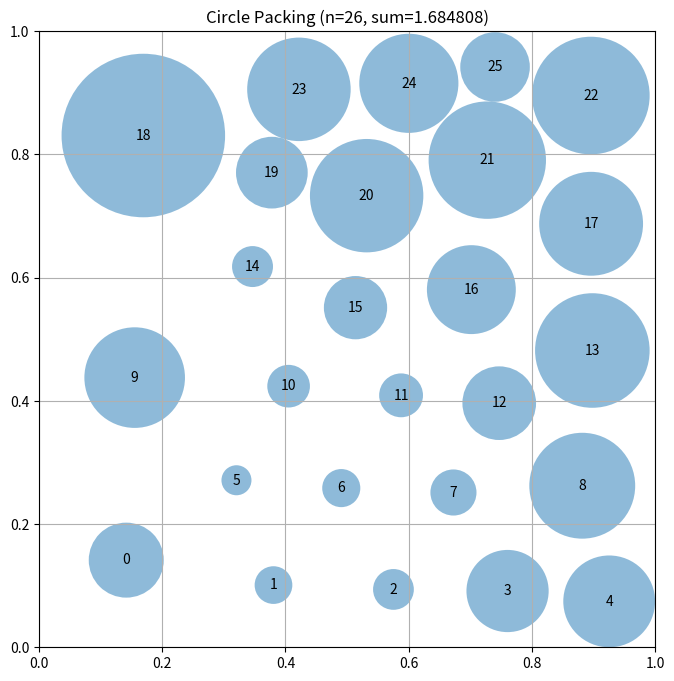

This chart was generated by the following Python code:
# EVOLVE-BLOCK-START
"""Constructor-based circle packing for n=26 circles"""
import numpy as np


def construct_packing():
    """
    Construct a specific arrangement of 26 circles in a unit square
    that attempts to maximize the sum of their radii.

    Returns:
        Tuple of (centers, radii, sum_of_radii)
        centers: np.array of shape (26, 2) with (x, y) coordinates
        radii: np.array of shape (26) with radius of each circle
        sum_of_radii: Sum of all radii
    """
    # Initialize arrays for 26 circles
    n = 26
    centers = np.zeros((n, 2))

    # Enumerate multiple lattice topologies and spacings; relax each with
    # uniform-radius repulsion and keep the best total radius.
    sqrt3_2 = np.sqrt(3.0) / 2.0
    iu = np.triu_indices(n, k=1)

    def make_layout(row_counts, s, stagger):
        pts = np.zeros((n, 2))
        h = sqrt3_2 * s if stagger else s
        idx = 0
        for r_i, cnt in enumerate(row_counts):
            y = s / 2.0 + r_i * h
            x0 = 0.5 - (cnt - 1) * s / 2.0
            if stagger and r_i % 2 == 1:
                x0 += s / 2.0
            for c in range(cnt):
                pts[idx] = [x0 + c * s, y]
                idx += 1
        return pts

    def uniform_relax(pts, r0, n_iters=300):
        pts = pts.copy()
        for _ in range(n_iters):
            diff = pts[:, None, :] - pts[None, :, :]
            dist = np.sqrt((diff ** 2).sum(-1))
            d = dist[iu]
            ov = 2.0 * r0 - d
            mask = ov > 1e-12
            if not mask.any():
                break
            ii, jj = iu[0][mask], iu[1][mask]
            u = diff[ii, jj] / d[mask][:, None]
            push = 0.05 * ov[mask][:, None] * u
            move = np.zeros_like(pts)
            np.add.at(move, ii, push)
            np.add.at(move, jj, -push)
            pts += move
            pts[:, 0] = np.clip(pts[:, 0], r0, 1 - r0)
            pts[:, 1] = np.clip(pts[:, 1], r0, 1 - r0)
        return pts

    candidates = []
    for s in [0.155, 0.17, 0.185, 0.19, 1.0 / (5.0 + sqrt3_2)]:
        candidates.append(make_layout([4, 5, 4, 5, 4, 4], s, True))
        candidates.append(make_layout([5, 4, 5, 4, 5, 3], s, True))
        candidates.append(make_layout([5, 4, 5, 4, 4, 4], s, False))
        candidates.append(make_layout([4, 5, 4, 5, 4, 4], s, False))

    # Deterministic jittered variants: perturb the base lattices with small
    # Gaussian noise to break perfect symmetry; edge effects mean asymmetric
    # layouts can beat symmetric ones after relaxation.
    rng = np.random.default_rng(12345)
    base_layouts = [
        ([4, 5, 4, 5, 4, 4], True),
        ([5, 4, 5, 4, 5, 3], True),
        ([4, 5, 4, 5, 4, 4], False),
        ([5, 4, 5, 4, 4, 4], False),
    ]
    for k in range(12):
        row_counts, stagger = base_layouts[k % len(base_layouts)]
        s = [0.17, 0.185, 0.19, 1.0 / (5.0 + sqrt3_2)][k % 4]
        p = make_layout(row_counts, s, stagger)
        p += rng.normal(0.0, 0.015, p.shape)
        p[:, 0] = np.clip(p[:, 0], 0.02, 0.98)
        p[:, 1] = np.clip(p[:, 1], 0.02, 0.98)
        candidates.append(p)

    best = None
    for pts0 in candidates:
        dmin = np.min((np.sqrt(((pts0[:, None, :] - pts0[None, :, :]) ** 2).sum(-1)
                                + np.eye(n) * 1e9)).min(axis=1))
        pts = uniform_relax(pts0, dmin / 2.0)
        radii_c = compute_max_radii(pts)
        total = radii_c.sum()
        if best is None or total > best[2]:
            best = (pts, radii_c, total)

    centers = best[0]

    # Joint SLSQP refinement over centers AND radii (78 variables):
    # maximize sum(r) s.t. r_i + r_j <= d_ij and wall constraints.
    from scipy.optimize import minimize

    pairs = np.array(iu).T  # list of (i, j) index pairs

    def unpack(z):
        c = z[:2 * n].reshape(n, 2)
        r = z[2 * n:]
        return c, r

    def neg_obj(z):
        return -z[2 * n:].sum()

    def neg_obj_grad(z):
        g = np.zeros_like(z)
        g[2 * n:] = -1.0
        return g

    def constraints_vec(z):
        c, r = unpack(z)
        diff = c[:, None, :] - c[None, :, :]
        d = np.sqrt((diff ** 2).sum(-1))
        cons = []
        # pairwise: d_ij - r_i - r_j >= 0
        for (i, j) in pairs:
            cons.append(d[i, j] - r[i] - r[j])
        # walls: x - r >= 0, 1 - x - r >= 0, same for y
        cons.extend((c[:, 0] - r).tolist())
        cons.extend((1.0 - c[:, 0] - r).tolist())
        cons.extend((c[:, 1] - r).tolist())
        cons.extend((1.0 - c[:, 1] - r).tolist())
        return np.array(cons)

    def repair(z):
        """Project z to feasibility: shrink radii until no violation."""
        c, r = unpack(z)
        r = np.minimum(
            np.minimum(c[:, 0], 1 - c[:, 0]),
            np.minimum(c[:, 1], 1 - c[:, 1]),
        )
        for _ in range(200):
            changed = False
            for (i, j) in pairs:
                d = np.sqrt(np.sum((c[i] - c[j]) ** 2))
                if r[i] + r[j] > d:
                    sc = d / (r[i] + r[j])
                    r[i] *= sc
                    r[j] *= sc
                    changed = True
            if not changed:
                break
        z2 = z.copy()
        z2[:2 * n] = c.ravel()
        z2[2 * n:] = r
        return z2

    def slsqp_pass(z0, maxiter):
        res = minimize(
            neg_obj, z0, jac=neg_obj_grad,
            method="SLSQP",
            constraints=[{"type": "ineq", "fun": constraints_vec}],
            options={"maxiter": maxiter, "ftol": 1e-10},
        )
        z = repair(res.x)
        return z, z[2 * n:].sum()

    # Build initial feasible z from the best lattice candidate.
    centers0 = centers
    radii0 = compute_max_radii(centers0)
    z0 = np.concatenate([centers0.ravel(), radii0])

    # First SLSQP pass from the lattice seed, then a polish pass from the
    # repaired endpoint: restarting from a feasible, nearly-optimal point
    # lets SLSQP make fine-grained contact adjustments.
    z1, s1 = slsqp_pass(z0, 200)
    z2, s2 = slsqp_pass(z1, 500)
    z_best, s_best = (z2, s2) if s2 > s1 else (z1, s1)

    if s_best > best[2]:
        centers, radii_final = unpack(z_best)
        radii = repair(z_best)[2 * n:]
        centers = unpack(z_best)[0]
        sum_radii = radii.sum()
        return centers, radii, sum_radii

    # Compute maximum valid radii for the final configuration
    radii = compute_max_radii(centers)
    sum_radii = np.sum(radii)

    return centers, radii, sum_radii


def compute_max_radii(centers):
    """
    Compute the maximum possible radii for each circle position
    such that they don't overlap and stay within the unit square.

    Args:
        centers: np.array of shape (n, 2) with (x, y) coordinates

    Returns:
        np.array of shape (n) with radius of each circle
    """
    n = centers.shape[0]

    # Start from the distance to the square borders
    radii = np.minimum(
        np.minimum(centers[:, 0], 1 - centers[:, 0]),
        np.minimum(centers[:, 1], 1 - centers[:, 1]),
    )

    # Iteratively enforce pairwise non-overlap by proportional scaling.
    # Radii only shrink, so this loop converges to a feasible configuration.
    for _ in range(200):
        changed = False
        for i in range(n):
            for j in range(i + 1, n):
                dist = np.sqrt(np.sum((centers[i] - centers[j]) ** 2))
                total = radii[i] + radii[j]
                if total > dist and total > 1e-15:
                    scale = dist / total
                    radii[i] *= scale
                    radii[j] *= scale
                    changed = True
        if not changed:
            break

    return radii


# EVOLVE-BLOCK-END


# This part remains fixed (not evolved)
def run_packing():
    """Run the circle packing constructor for n=26"""
    centers, radii, sum_radii = construct_packing()
    return centers, radii, sum_radii


def visualize(centers, radii):
    """
    Visualize the circle packing

    Args:
        centers: np.array of shape (n, 2) with (x, y) coordinates
        radii: np.array of shape (n) with radius of each circle
    """
    import matplotlib.pyplot as plt
    from matplotlib.patches import Circle

    fig, ax = plt.subplots(figsize=(8, 8))

    # Draw unit square
    ax.set_xlim(0, 1)
    ax.set_ylim(0, 1)
    ax.set_aspect("equal")
    ax.grid(True)

    # Draw circles
    for i, (center, radius) in enumerate(zip(centers, radii)):
        circle = Circle(center, radius, alpha=0.5)
        ax.add_patch(circle)
        ax.text(center[0], center[1], str(i), ha="center", va="center")

    plt.title(f"Circle Packing (n={len(centers)}, sum={sum(radii):.6f})")
    plt.show()


if __name__ == "__main__":
    centers, radii, sum_radii = run_packing()
    print(f"Sum of radii: {sum_radii}")
    # AlphaEvolve improved this to 2.635

    # Uncomment to visualize:
    visualize(centers, radii)
